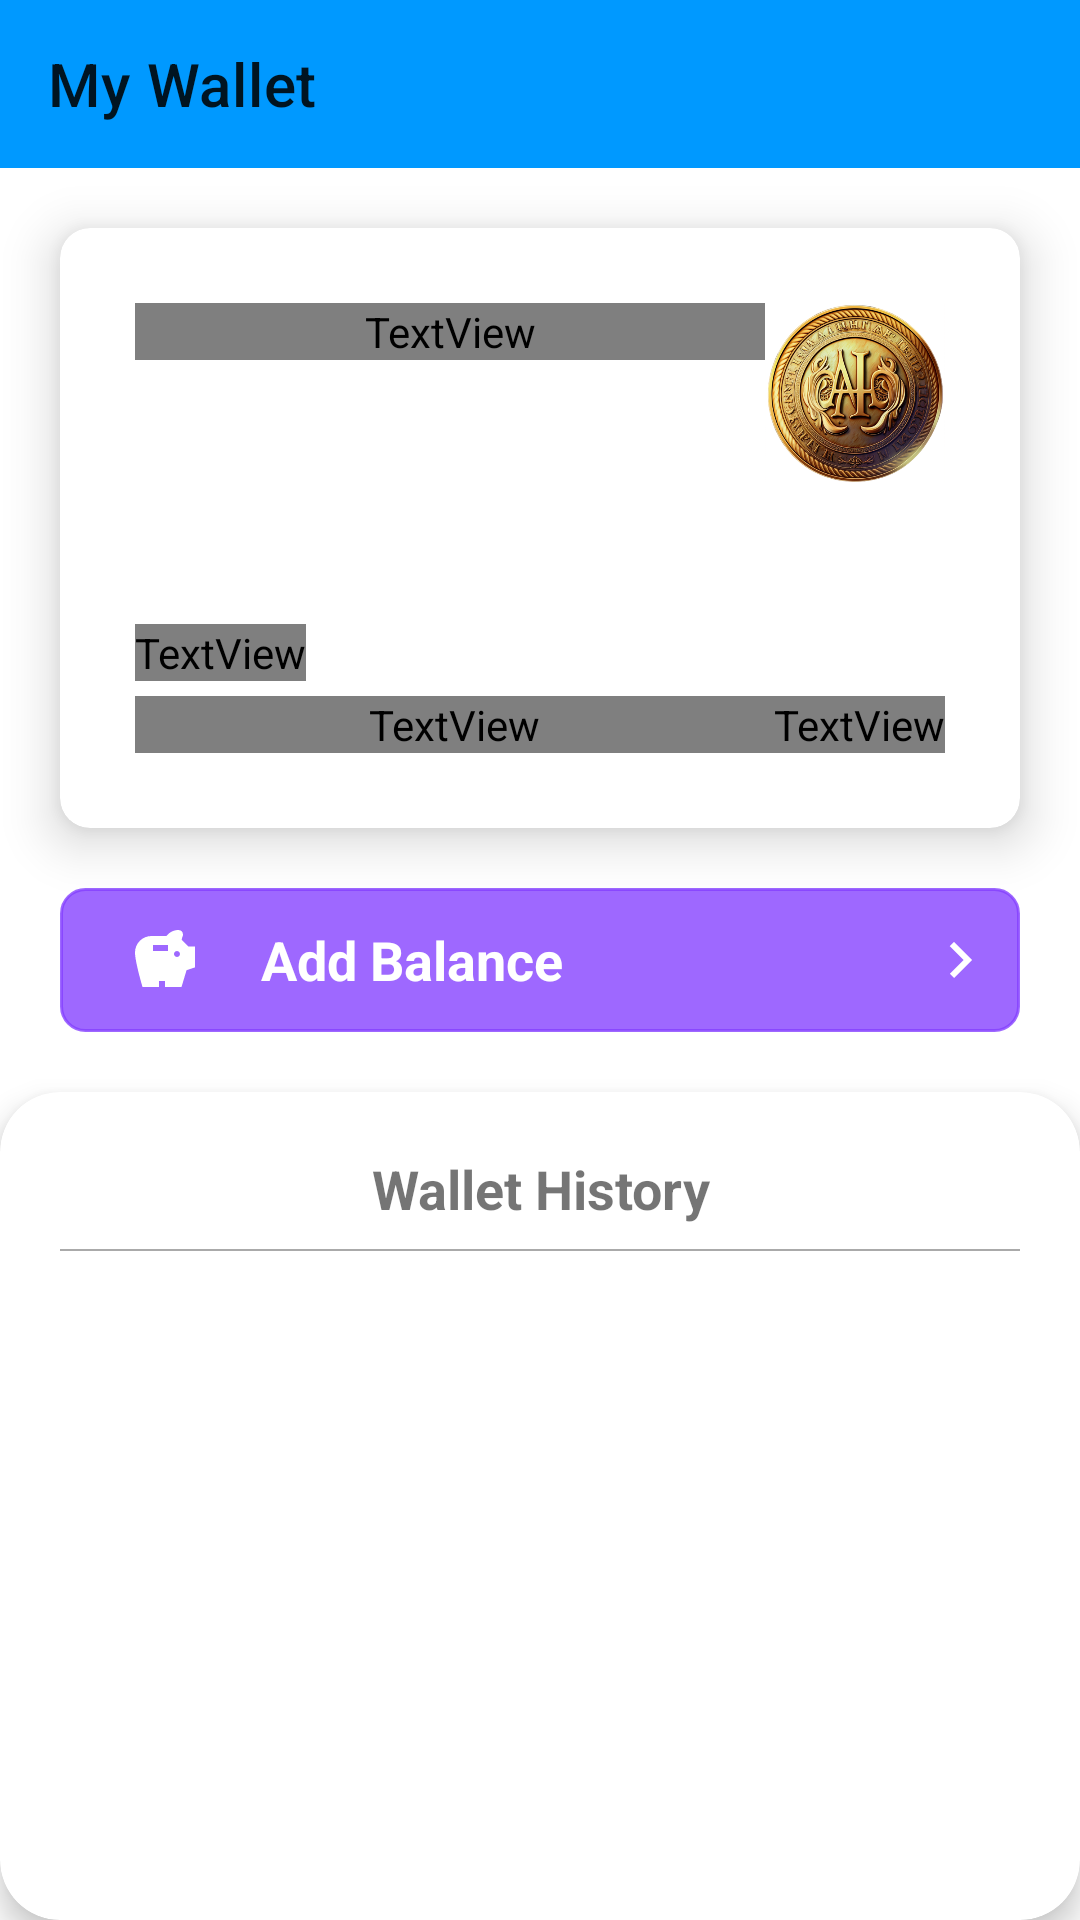

The Android layout XML behind this screen, and the referenced resources:
<!-- AndroidManifest.xml: application theme Theme.BiddingBoss -->
<!-- res/layout/activity_wallet.xml -->
<?xml version="1.0" encoding="utf-8"?>
<LinearLayout xmlns:android="http://schemas.android.com/apk/res/android"
    xmlns:app="http://schemas.android.com/apk/res-auto"
    xmlns:tools="http://schemas.android.com/tools"
    android:layout_width="match_parent"
    android:layout_height="match_parent"
    android:orientation="vertical"
    tools:context=".Activities.WalletActivity">

    <com.google.android.material.appbar.AppBarLayout
        android:id="@+id/app_bar_wallet"
        android:layout_width="match_parent"
        android:layout_height="wrap_content"
        app:layout_constraintEnd_toEndOf="parent"
        app:layout_constraintStart_toStartOf="parent"
        app:layout_constraintTop_toTopOf="parent">

        <com.google.android.material.appbar.MaterialToolbar
            android:id="@+id/wallet_toolbar"
            android:layout_width="match_parent"
            android:layout_height="wrap_content"
            android:background="?attr/colorSecondaryVariant"
            android:minHeight="?attr/actionBarSize"
            app:title="My Wallet" />

    </com.google.android.material.appbar.AppBarLayout>

    <androidx.cardview.widget.CardView
        android:layout_width="match_parent"
        android:layout_height="200dp"
        android:layout_margin="20dp"
        app:cardCornerRadius="10dp"
        app:cardElevation="10dp">

        <RelativeLayout
            android:layout_width="match_parent"
            android:layout_height="match_parent"
            android:background="@drawable/card_bg"
            android:padding="25dp">

            <TextView
                android:id="@+id/user_name"
                android:layout_width="wrap_content"
                android:layout_height="wrap_content"
                android:layout_alignParentStart="true"
                android:layout_alignParentTop="true"
                android:layout_toStartOf="@+id/card_logo"
                android:fontFamily="@font/ubuntu"
                android:text="@string/name"
                android:textColor="@color/white"
                android:textSize="25sp" />

            <ImageView
                android:id="@+id/card_logo"
                android:layout_width="60dp"
                android:layout_height="60dp"
                android:layout_alignParentTop="true"
                android:layout_alignParentEnd="true"
                android:src="@drawable/ah_coin" />

            <TextView
                android:id="@+id/textView2"
                android:layout_width="wrap_content"
                android:layout_height="wrap_content"
                android:layout_above="@+id/avail_bal"
                android:layout_marginTop="10dp"
                android:layout_marginBottom="5dp"
                android:fontFamily="@font/ubuntu"
                android:text="@string/available_balance"
                android:textColor="@color/white" />

            <TextView
                android:id="@+id/avail_bal"
                android:layout_width="wrap_content"
                android:layout_height="wrap_content"
                android:layout_alignParentStart="true"
                android:layout_alignParentBottom="true"
                android:layout_toStartOf="@+id/textView3"
                android:fontFamily="@font/ubuntu"
                android:text="@string/_0"
                android:textColor="@color/white"
                android:textSize="23sp"
                android:textStyle="bold" />

            <TextView
                android:id="@+id/textView3"
                android:layout_width="wrap_content"
                android:layout_height="wrap_content"
                android:layout_alignParentEnd="true"
                android:layout_alignParentBottom="true"
                android:fontFamily="@font/ubuntu"
                android:text="@string/ah_premium_wallet"
                android:textColor="@color/gold"
                android:textSize="16sp" />

        </RelativeLayout>
    </androidx.cardview.widget.CardView>

    <RelativeLayout
        android:id="@+id/add_bal_btn"
        android:layout_width="match_parent"
        android:layout_height="48dp"
        android:layout_marginHorizontal="20dp"
        android:background="@drawable/text_bg"
        android:backgroundTint="#C8843FFF"
        android:clickable="true"
        android:focusable="true"
        android:foreground="?attr/selectableItemBackground"
        android:padding="8dp">

        <ImageView
            android:id="@+id/add_icon"
            android:layout_width="wrap_content"
            android:layout_height="wrap_content"
            android:layout_alignParentStart="true"
            android:layout_alignParentTop="true"
            android:layout_alignParentBottom="true"
            android:layout_centerVertical="true"
            android:layout_marginStart="15dp"
            android:src="@drawable/ic_savings" />

        <TextView
            android:layout_width="wrap_content"
            android:layout_height="wrap_content"
            android:layout_centerVertical="true"
            android:layout_marginHorizontal="20dp"
            android:layout_toEndOf="@id/add_icon"
            android:text="Add Balance"
            android:textColor="@color/white"
            android:textSize="18sp"
            android:textStyle="bold" />

        <ImageView
            android:id="@+id/right_icon"
            android:layout_width="wrap_content"
            android:layout_height="wrap_content"
            android:layout_alignParentTop="true"
            android:layout_alignParentEnd="true"
            android:layout_alignParentBottom="true"
            android:layout_centerVertical="true"
            android:layout_marginStart="15dp"
            android:src="@drawable/ic_right"
            app:tint="@color/white" />
    </RelativeLayout>

    <androidx.cardview.widget.CardView
        android:layout_width="match_parent"
        android:layout_height="match_parent"
        android:layout_marginTop="20dp"
        app:cardCornerRadius="20dp"
        app:cardElevation="6dp">

        <LinearLayout
            android:layout_width="match_parent"
            android:layout_height="match_parent"
            android:layout_margin="20dp"
            android:orientation="vertical">

            <TextView
                android:id="@+id/textView4"
                android:layout_width="match_parent"
                android:layout_height="wrap_content"
                android:text="Wallet History"
                android:textAlignment="center"
                android:textSize="18sp"
                android:textStyle="bold" />

            <View
                android:id="@+id/view5"
                android:layout_width="match_parent"
                android:layout_height="0.5dp"
                android:layout_marginVertical="8dp"
                android:background="@android:color/darker_gray" />

            <LinearLayout
                android:layout_width="match_parent"
                android:layout_height="match_parent"
                android:gravity="center"
                android:orientation="vertical">

                <androidx.recyclerview.widget.RecyclerView
                    android:id="@+id/wallet_rv"
                    android:layout_width="match_parent"
                    android:layout_height="match_parent" />

                <TextView
                    android:id="@+id/no_trans"
                    android:layout_width="wrap_content"
                    android:layout_height="wrap_content"
                    android:text="No transactions!"
                    android:textSize="18sp"
                    android:textStyle="bold"
                    android:visibility="gone" />
            </LinearLayout>


        </LinearLayout>
    </androidx.cardview.widget.CardView>

</LinearLayout>
<!-- resources referenced by this layout -->
<resources>
  <color name="gold">#FFD700</color>
  <color name="white">#FFFFFFFF</color>
  <!-- drawable ah_coin: png bitmap (drawable, 481702 bytes) -->
  <!-- drawable ic_right (drawable) -->
  <vector xmlns:android="http://schemas.android.com/apk/res/android"
      android:width="24dp"
      android:height="24dp"
      android:autoMirrored="true"
      android:tint="@android:color/darker_gray"
      android:viewportWidth="24"
      android:viewportHeight="24">
      <path
          android:fillColor="@android:color/white"
          android:pathData="M8.59,16.59L13.17,12 8.59,7.41 10,6l6,6 -6,6 -1.41,-1.41z" />
  </vector>
  <!-- drawable ic_savings (drawable) -->
  <vector xmlns:android="http://schemas.android.com/apk/res/android"
      android:width="24dp"
      android:height="24dp"
      android:tint="@color/white"
      android:viewportWidth="24"
      android:viewportHeight="24">
      <path
          android:fillColor="@android:color/white"
          android:pathData="M19.83,7.5l-2.27,-2.27c0.07,-0.42 0.18,-0.81 0.32,-1.15C17.96,3.9 18,3.71 18,3.5C18,2.67 17.33,2 16.5,2c-1.64,0 -3.09,0.79 -4,2l-5,0C4.46,4 2,6.46 2,9.5S4.5,21 4.5,21l5.5,0v-2h2v2l5.5,0l1.68,-5.59L22,14.47V7.5H19.83zM13,9H8V7h5V9zM16,11c-0.55,0 -1,-0.45 -1,-1c0,-0.55 0.45,-1 1,-1s1,0.45 1,1C17,10.55 16.55,11 16,11z" />
  </vector>
  <!-- drawable text_bg (drawable) -->
  <?xml version="1.0" encoding="utf-8"?>
  <shape xmlns:android="http://schemas.android.com/apk/res/android">
      <stroke
          android:width="1dp"
          android:color="@color/blue" />
      <corners android:radius="8dp" />
  </shape>
  <string name="_0">₹ 0</string>
  <string name="ah_premium_wallet">AH Premium Wallet</string>
  <string name="available_balance">Available Balance</string>
  <string name="name">Name</string>
  <style name="Theme.BiddingBoss" parent="Theme.MaterialComponents.DayNight.NoActionBar">
          
          <item name="colorPrimary">@color/blue</item>
          <item name="colorPrimaryVariant">@color/purple_700</item>
          <item name="colorOnPrimary">@color/white</item>
          
          <item name="colorSecondary">@color/teal_200</item>
          <item name="colorSecondaryVariant">?attr/colorPrimary</item>
          
          <item name="colorOnSecondary">@color/black</item>
          
          <item name="android:statusBarColor">?attr/colorPrimary</item>
  
          
          <item name="android:windowLightStatusBar">true</item>
  
          
      </style>
  <color name="blue">#0099FF</color>
  <color name="purple_700">#FF3700B3</color>
  <color name="teal_200">#FF03DAC5</color>
  <color name="black">#FF000000</color>
</resources>
